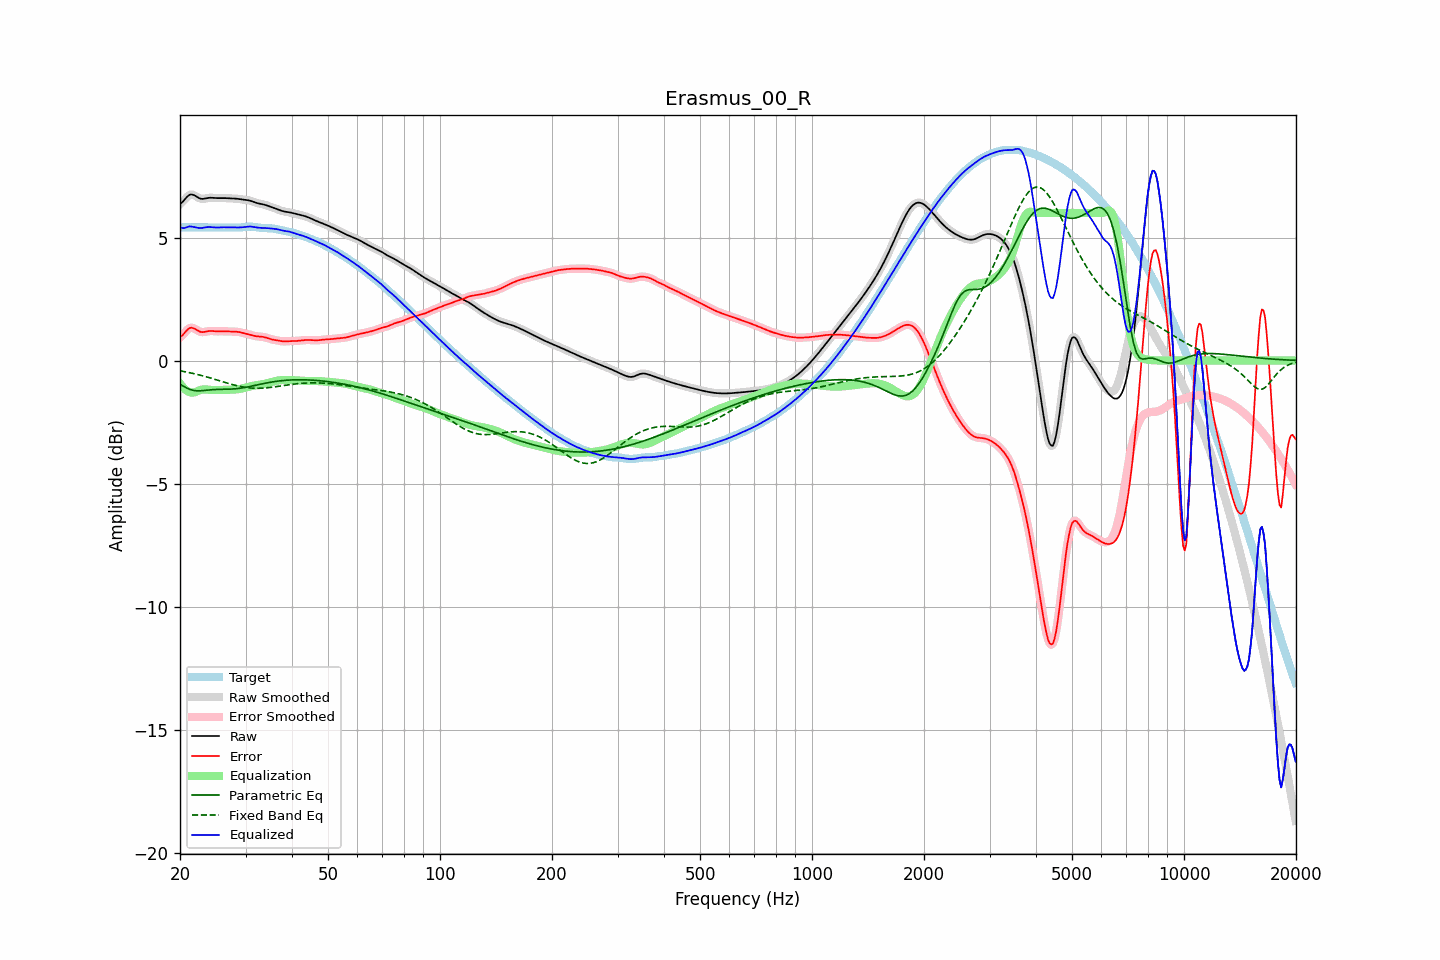

The table this chart was drawn from, first rows:
frequency, raw, error, smoothed, error_smoothed, equalization, parametric_eq, fixed_band_eq, equalized_raw, equalized_smoothed, target
20.00, 6.36, 0.95, 6.35, 0.94, -0.93, -0.96, -0.41, 5.43, 5.43, 5.41
20.20, 6.41, 1.00, 6.42, 1.01, -1.02, -1.00, -0.43, 5.40, 5.40, 5.41
20.40, 6.47, 1.06, 6.49, 1.07, -1.09, -1.04, -0.44, 5.38, 5.39, 5.41
20.61, 6.55, 1.14, 6.55, 1.14, -1.16, -1.07, -0.45, 5.39, 5.39, 5.41
20.81, 6.63, 1.21, 6.63, 1.21, -1.21, -1.11, -0.46, 5.42, 5.41, 5.41
21.02, 6.69, 1.28, 6.69, 1.28, -1.25, -1.14, -0.48, 5.44, 5.44, 5.41
21.23, 6.74, 1.32, 6.73, 1.32, -1.28, -1.17, -0.49, 5.45, 5.45, 5.41
21.44, 6.75, 1.34, 6.75, 1.33, -1.30, -1.19, -0.51, 5.45, 5.45, 5.41
21.66, 6.74, 1.32, 6.74, 1.33, -1.30, -1.21, -0.52, 5.43, 5.44, 5.41
21.87, 6.71, 1.30, 6.71, 1.30, -1.29, -1.22, -0.54, 5.43, 5.42, 5.41
22.09, 6.67, 1.26, 6.67, 1.26, -1.27, -1.23, -0.55, 5.41, 5.41, 5.41
22.31, 6.63, 1.22, 6.63, 1.22, -1.24, -1.23, -0.57, 5.40, 5.40, 5.41
22.54, 6.60, 1.18, 6.60, 1.19, -1.21, -1.23, -0.58, 5.39, 5.39, 5.41
22.76, 6.58, 1.16, 6.58, 1.16, -1.19, -1.22, -0.60, 5.39, 5.39, 5.41
22.99, 6.57, 1.16, 6.57, 1.16, -1.18, -1.22, -0.62, 5.39, 5.39, 5.41
23.22, 6.58, 1.16, 6.58, 1.16, -1.17, -1.21, -0.64, 5.41, 5.41, 5.41
23.45, 6.59, 1.18, 6.59, 1.18, -1.17, -1.21, -0.65, 5.42, 5.42, 5.41
23.69, 6.60, 1.19, 6.60, 1.19, -1.18, -1.20, -0.67, 5.42, 5.42, 5.41
23.92, 6.61, 1.20, 6.61, 1.20, -1.19, -1.19, -0.69, 5.43, 5.43, 5.41
24.16, 6.62, 1.20, 6.62, 1.20, -1.19, -1.19, -0.71, 5.43, 5.43, 5.41
24.40, 6.62, 1.20, 6.62, 1.20, -1.20, -1.18, -0.73, 5.42, 5.42, 5.41
24.65, 6.61, 1.20, 6.61, 1.20, -1.20, -1.18, -0.75, 5.41, 5.41, 5.41
24.89, 6.61, 1.19, 6.61, 1.19, -1.20, -1.17, -0.77, 5.41, 5.41, 5.41
25.14, 6.60, 1.19, 6.60, 1.19, -1.20, -1.17, -0.79, 5.41, 5.41, 5.41
25.39, 6.60, 1.19, 6.60, 1.19, -1.19, -1.17, -0.81, 5.41, 5.41, 5.41
25.65, 6.60, 1.19, 6.60, 1.19, -1.19, -1.17, -0.83, 5.41, 5.41, 5.41
25.91, 6.60, 1.19, 6.60, 1.19, -1.19, -1.17, -0.85, 5.42, 5.42, 5.41
26.16, 6.60, 1.19, 6.60, 1.19, -1.19, -1.17, -0.87, 5.42, 5.42, 5.41
26.43, 6.60, 1.19, 6.60, 1.19, -1.19, -1.17, -0.89, 5.42, 5.42, 5.41
26.69, 6.60, 1.19, 6.60, 1.19, -1.19, -1.16, -0.91, 5.41, 5.41, 5.41
26.96, 6.60, 1.18, 6.60, 1.18, -1.18, -1.16, -0.93, 5.41, 5.41, 5.41
27.23, 6.59, 1.18, 6.59, 1.18, -1.18, -1.16, -0.94, 5.41, 5.41, 5.41
27.50, 6.59, 1.18, 6.59, 1.18, -1.18, -1.16, -0.96, 5.41, 5.41, 5.41
27.77, 6.59, 1.18, 6.59, 1.18, -1.18, -1.15, -0.98, 5.41, 5.41, 5.41
28.05, 6.58, 1.18, 6.58, 1.18, -1.18, -1.15, -1.00, 5.41, 5.41, 5.41
28.33, 6.58, 1.17, 6.58, 1.17, -1.17, -1.14, -1.01, 5.41, 5.41, 5.41
28.62, 6.57, 1.17, 6.57, 1.17, -1.16, -1.13, -1.03, 5.41, 5.41, 5.40
28.90, 6.56, 1.16, 6.56, 1.16, -1.15, -1.13, -1.04, 5.41, 5.41, 5.41
29.19, 6.55, 1.14, 6.55, 1.14, -1.14, -1.12, -1.06, 5.41, 5.41, 5.41
29.48, 6.54, 1.13, 6.55, 1.13, -1.13, -1.11, -1.07, 5.42, 5.42, 5.42
29.78, 6.54, 1.11, 6.54, 1.11, -1.11, -1.10, -1.08, 5.42, 5.42, 5.43
30.08, 6.53, 1.09, 6.53, 1.09, -1.10, -1.08, -1.09, 5.43, 5.43, 5.44
30.38, 6.52, 1.08, 6.52, 1.08, -1.08, -1.07, -1.10, 5.44, 5.44, 5.44
30.68, 6.51, 1.06, 6.51, 1.06, -1.06, -1.06, -1.11, 5.45, 5.45, 5.44
30.99, 6.49, 1.05, 6.49, 1.05, -1.04, -1.05, -1.11, 5.45, 5.45, 5.44
31.30, 6.47, 1.03, 6.47, 1.03, -1.03, -1.03, -1.12, 5.44, 5.44, 5.44
31.61, 6.44, 1.01, 6.44, 1.01, -1.02, -1.02, -1.12, 5.43, 5.43, 5.43
31.93, 6.42, 1.00, 6.42, 1.00, -1.00, -1.00, -1.13, 5.42, 5.42, 5.42
32.24, 6.40, 0.99, 6.40, 0.99, -0.99, -0.99, -1.13, 5.41, 5.41, 5.41
32.57, 6.38, 0.98, 6.38, 0.98, -0.98, -0.97, -1.13, 5.40, 5.40, 5.40
32.89, 6.37, 0.98, 6.37, 0.98, -0.97, -0.96, -1.12, 5.40, 5.40, 5.39
33.22, 6.36, 0.97, 6.36, 0.97, -0.96, -0.95, -1.12, 5.39, 5.39, 5.39
33.55, 6.34, 0.96, 6.34, 0.96, -0.95, -0.93, -1.12, 5.39, 5.39, 5.38
33.89, 6.33, 0.94, 6.32, 0.94, -0.94, -0.92, -1.11, 5.39, 5.39, 5.38
34.23, 6.30, 0.92, 6.30, 0.92, -0.92, -0.91, -1.11, 5.38, 5.38, 5.38
34.57, 6.28, 0.90, 6.28, 0.90, -0.90, -0.89, -1.10, 5.38, 5.38, 5.38
34.92, 6.26, 0.88, 6.26, 0.88, -0.89, -0.88, -1.09, 5.37, 5.37, 5.38
35.27, 6.23, 0.86, 6.23, 0.86, -0.87, -0.87, -1.08, 5.37, 5.37, 5.37
35.62, 6.21, 0.85, 6.21, 0.85, -0.85, -0.86, -1.07, 5.36, 5.36, 5.36
35.97, 6.19, 0.84, 6.19, 0.84, -0.84, -0.85, -1.07, 5.35, 5.35, 5.35
... 635 more rows
